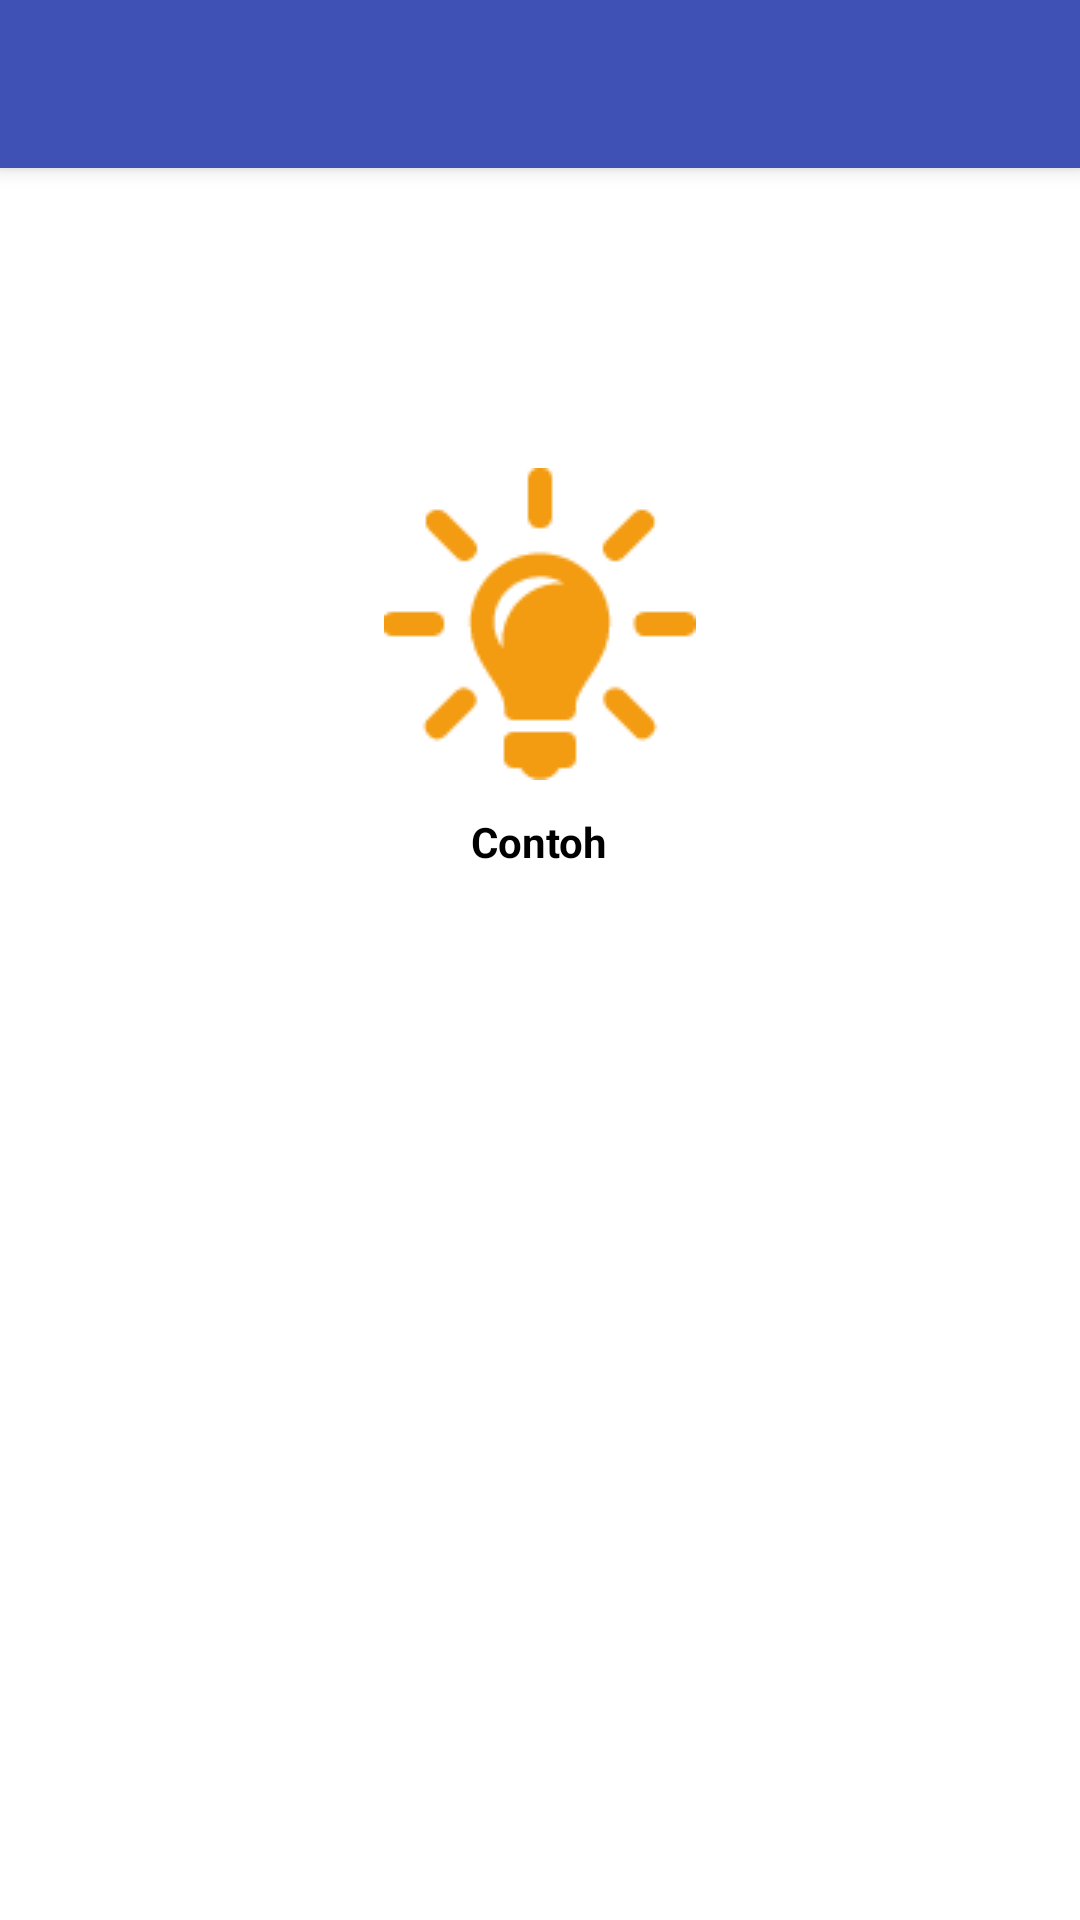

Layout XML and referenced resources for this Android screen:
<!-- AndroidManifest.xml: application theme AppTheme -->
<!-- res/layout/activity_senter.xml -->
<?xml version="1.0" encoding="utf-8"?>
<android.support.design.widget.CoordinatorLayout xmlns:android="http://schemas.android.com/apk/res/android"
    xmlns:app="http://schemas.android.com/apk/res-auto"
    xmlns:tools="http://schemas.android.com/tools"
    android:layout_width="match_parent"
    android:layout_height="match_parent"
    android:fitsSystemWindows="true"
    >

    <android.support.design.widget.AppBarLayout
        android:layout_width="match_parent"
        android:layout_height="wrap_content"
        android:theme="@style/AppTheme.AppBarOverlay">

        <android.support.v7.widget.Toolbar
            android:id="@+id/toolbar"
            android:layout_width="match_parent"
            android:layout_height="?attr/actionBarSize"
            android:background="?attr/colorPrimary"
            app:popupTheme="@style/AppTheme.PopupOverlay" />

    </android.support.design.widget.AppBarLayout>

    <include layout="@layout/content_senter" />


</android.support.design.widget.CoordinatorLayout>
<!-- res/layout/content_senter.xml (included above) -->
<?xml version="1.0" encoding="utf-8"?>
<RelativeLayout xmlns:android="http://schemas.android.com/apk/res/android"
    xmlns:app="http://schemas.android.com/apk/res-auto"
    xmlns:tools="http://schemas.android.com/tools"
    android:id="@+id/content_main"
    android:layout_width="match_parent"
    android:layout_height="match_parent"
    android:descendantFocusability="beforeDescendants"
    android:focusableInTouchMode="true"
    android:background="#ffffff"
    app:layout_behavior="@string/appbar_scrolling_view_behavior"
    tools:context="com.skripsi.lamp.Senter"
    tools:showIn="@layout/activity_senter">
    <ImageButton
        android:id="@+id/btnSwitch"
        android:layout_width="wrap_content"
        android:layout_height="wrap_content"
        android:layout_centerHorizontal="true"
        android:layout_marginTop="100dip"
        android:src="@drawable/torchon"
        android:background="@null"
        android:contentDescription="@null"/>

    <TextView
        android:layout_width="wrap_content"
        android:layout_height="wrap_content"
        android:text="Contoh"
        android:id="@+id/stts"
        android:textColor="@color/black"
        android:textStyle="bold"
        android:layout_below="@+id/btnSwitch"
        android:layout_centerHorizontal="true"
        android:layout_marginTop="11dp" />
</RelativeLayout>
<!-- resources referenced by this layout -->
<resources>
  <color name="black">#000000</color>
  <!-- drawable torchon: png bitmap (drawable, 2524 bytes) -->
  <style name="AppTheme.AppBarOverlay" parent="ThemeOverlay.AppCompat.Dark.ActionBar" />
  <style name="AppTheme.PopupOverlay" parent="ThemeOverlay.AppCompat.Light" />
  <style name="AppTheme" parent="Theme.AppCompat.Light.DarkActionBar">
          
          <item name="colorPrimary">@color/colorPrimary</item>
          <item name="colorPrimaryDark">@color/colorPrimaryDark</item>
          <item name="colorAccent">@color/colorAccent</item>
      </style>
  <color name="colorPrimary">#3F51B5</color>
  <color name="colorPrimaryDark">#303F9F</color>
  <color name="colorAccent">#FF4081</color>
</resources>
